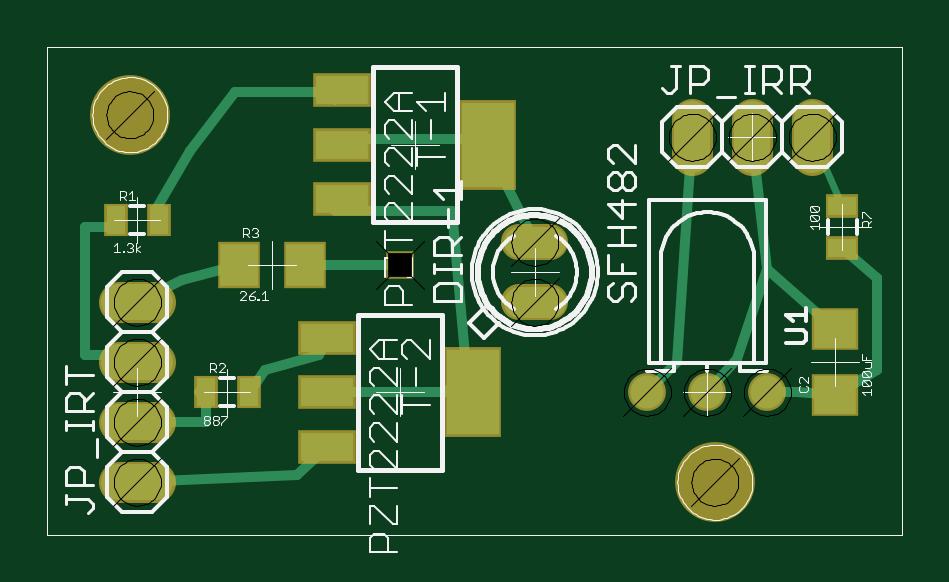
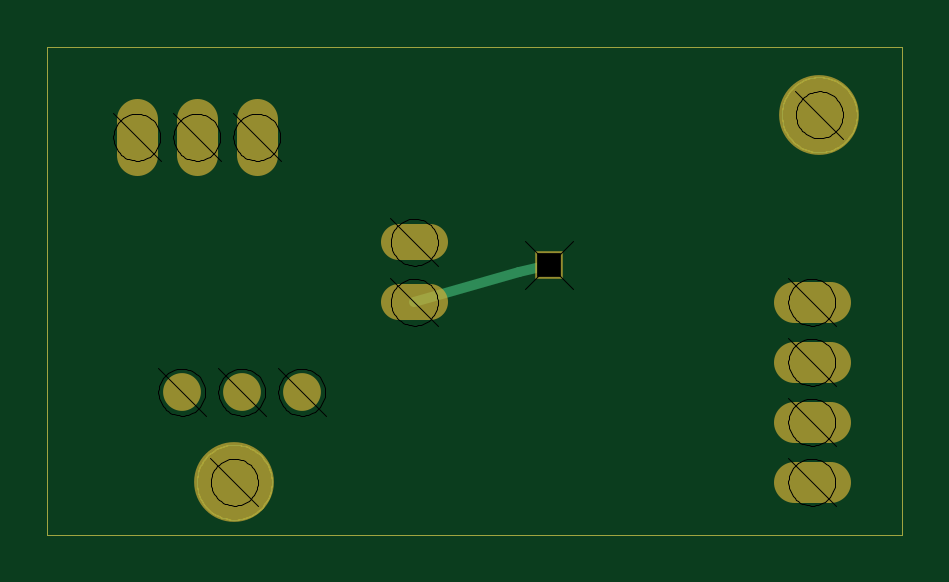
Circuit board: 7 layer files. Board 36.2 x 20.6 mm.
- bottom_copper: IR.GBL (3379 bytes)
- bottom_mask: IR.GBS (3825 bytes)
- outline: IR.GKO (3252 bytes)
- top_copper: IR.GTL (5848 bytes)
- top_silk: IR.GTO (22748 bytes)
- top_mask: IR.GTS (4341 bytes)
- drill: IR.XLN (17797 bytes)

=== bottom_copper: IR.GBL ===
G75*
%MOIN*%
%OFA0B0*%
%FSLAX24Y24*%
%IPPOS*%
%LPD*%
%AMOC8*
5,1,8,0,0,1.08239X$1,22.5*
%
%ADD10C,0.0000*%
%ADD11C,0.0160*%
%ADD12R,0.0396X0.0396*%
D10*
X000100Y000318D02*
X000100Y008439D01*
X014345Y008439D01*
X014345Y000318D01*
X000100Y000318D01*
X010600Y001193D02*
X010602Y001243D01*
X010608Y001292D01*
X010618Y001341D01*
X010631Y001388D01*
X010649Y001435D01*
X010670Y001480D01*
X010694Y001523D01*
X010722Y001564D01*
X010753Y001603D01*
X010787Y001639D01*
X010824Y001673D01*
X010864Y001703D01*
X010905Y001730D01*
X010949Y001754D01*
X010994Y001774D01*
X011041Y001790D01*
X011089Y001803D01*
X011138Y001812D01*
X011188Y001817D01*
X011237Y001818D01*
X011287Y001815D01*
X011336Y001808D01*
X011385Y001797D01*
X011432Y001783D01*
X011478Y001764D01*
X011523Y001742D01*
X011566Y001717D01*
X011606Y001688D01*
X011644Y001656D01*
X011680Y001622D01*
X011713Y001584D01*
X011742Y001544D01*
X011768Y001502D01*
X011791Y001458D01*
X011810Y001412D01*
X011826Y001365D01*
X011838Y001316D01*
X011846Y001267D01*
X011850Y001218D01*
X011850Y001168D01*
X011846Y001119D01*
X011838Y001070D01*
X011826Y001021D01*
X011810Y000974D01*
X011791Y000928D01*
X011768Y000884D01*
X011742Y000842D01*
X011713Y000802D01*
X011680Y000764D01*
X011644Y000730D01*
X011606Y000698D01*
X011566Y000669D01*
X011523Y000644D01*
X011478Y000622D01*
X011432Y000603D01*
X011385Y000589D01*
X011336Y000578D01*
X011287Y000571D01*
X011237Y000568D01*
X011188Y000569D01*
X011138Y000574D01*
X011089Y000583D01*
X011041Y000596D01*
X010994Y000612D01*
X010949Y000632D01*
X010905Y000656D01*
X010864Y000683D01*
X010824Y000713D01*
X010787Y000747D01*
X010753Y000783D01*
X010722Y000822D01*
X010694Y000863D01*
X010670Y000906D01*
X010649Y000951D01*
X010631Y000998D01*
X010618Y001045D01*
X010608Y001094D01*
X010602Y001143D01*
X010600Y001193D01*
X000850Y007318D02*
X000852Y007368D01*
X000858Y007417D01*
X000868Y007466D01*
X000881Y007513D01*
X000899Y007560D01*
X000920Y007605D01*
X000944Y007648D01*
X000972Y007689D01*
X001003Y007728D01*
X001037Y007764D01*
X001074Y007798D01*
X001114Y007828D01*
X001155Y007855D01*
X001199Y007879D01*
X001244Y007899D01*
X001291Y007915D01*
X001339Y007928D01*
X001388Y007937D01*
X001438Y007942D01*
X001487Y007943D01*
X001537Y007940D01*
X001586Y007933D01*
X001635Y007922D01*
X001682Y007908D01*
X001728Y007889D01*
X001773Y007867D01*
X001816Y007842D01*
X001856Y007813D01*
X001894Y007781D01*
X001930Y007747D01*
X001963Y007709D01*
X001992Y007669D01*
X002018Y007627D01*
X002041Y007583D01*
X002060Y007537D01*
X002076Y007490D01*
X002088Y007441D01*
X002096Y007392D01*
X002100Y007343D01*
X002100Y007293D01*
X002096Y007244D01*
X002088Y007195D01*
X002076Y007146D01*
X002060Y007099D01*
X002041Y007053D01*
X002018Y007009D01*
X001992Y006967D01*
X001963Y006927D01*
X001930Y006889D01*
X001894Y006855D01*
X001856Y006823D01*
X001816Y006794D01*
X001773Y006769D01*
X001728Y006747D01*
X001682Y006728D01*
X001635Y006714D01*
X001586Y006703D01*
X001537Y006696D01*
X001487Y006693D01*
X001438Y006694D01*
X001388Y006699D01*
X001339Y006708D01*
X001291Y006721D01*
X001244Y006737D01*
X001199Y006757D01*
X001155Y006781D01*
X001114Y006808D01*
X001074Y006838D01*
X001037Y006872D01*
X001003Y006908D01*
X000972Y006947D01*
X000944Y006988D01*
X000920Y007031D01*
X000899Y007076D01*
X000881Y007123D01*
X000868Y007170D01*
X000858Y007219D01*
X000852Y007268D01*
X000850Y007318D01*
D11*
X005975Y004818D02*
X006475Y004693D01*
X008225Y004193D01*
D12*
X005975Y004818D03*
M02*

=== bottom_mask: IR.GBS ===
G75*
%MOIN*%
%OFA0B0*%
%FSLAX24Y24*%
%IPPOS*%
%LPD*%
%AMOC8*
5,1,8,0,0,1.08239X$1,22.5*
%
%ADD10C,0.0000*%
%ADD11C,0.1330*%
%ADD12C,0.0600*%
%ADD13C,0.0630*%
%ADD14C,0.0680*%
%ADD15R,0.0476X0.0476*%
D10*
X000100Y000318D02*
X000100Y008439D01*
X014345Y008439D01*
X014345Y000318D01*
X000100Y000318D01*
X010600Y001193D02*
X010602Y001243D01*
X010608Y001292D01*
X010618Y001341D01*
X010631Y001388D01*
X010649Y001435D01*
X010670Y001480D01*
X010694Y001523D01*
X010722Y001564D01*
X010753Y001603D01*
X010787Y001639D01*
X010824Y001673D01*
X010864Y001703D01*
X010905Y001730D01*
X010949Y001754D01*
X010994Y001774D01*
X011041Y001790D01*
X011089Y001803D01*
X011138Y001812D01*
X011188Y001817D01*
X011237Y001818D01*
X011287Y001815D01*
X011336Y001808D01*
X011385Y001797D01*
X011432Y001783D01*
X011478Y001764D01*
X011523Y001742D01*
X011566Y001717D01*
X011606Y001688D01*
X011644Y001656D01*
X011680Y001622D01*
X011713Y001584D01*
X011742Y001544D01*
X011768Y001502D01*
X011791Y001458D01*
X011810Y001412D01*
X011826Y001365D01*
X011838Y001316D01*
X011846Y001267D01*
X011850Y001218D01*
X011850Y001168D01*
X011846Y001119D01*
X011838Y001070D01*
X011826Y001021D01*
X011810Y000974D01*
X011791Y000928D01*
X011768Y000884D01*
X011742Y000842D01*
X011713Y000802D01*
X011680Y000764D01*
X011644Y000730D01*
X011606Y000698D01*
X011566Y000669D01*
X011523Y000644D01*
X011478Y000622D01*
X011432Y000603D01*
X011385Y000589D01*
X011336Y000578D01*
X011287Y000571D01*
X011237Y000568D01*
X011188Y000569D01*
X011138Y000574D01*
X011089Y000583D01*
X011041Y000596D01*
X010994Y000612D01*
X010949Y000632D01*
X010905Y000656D01*
X010864Y000683D01*
X010824Y000713D01*
X010787Y000747D01*
X010753Y000783D01*
X010722Y000822D01*
X010694Y000863D01*
X010670Y000906D01*
X010649Y000951D01*
X010631Y000998D01*
X010618Y001045D01*
X010608Y001094D01*
X010602Y001143D01*
X010600Y001193D01*
X000850Y007318D02*
X000852Y007368D01*
X000858Y007417D01*
X000868Y007466D01*
X000881Y007513D01*
X000899Y007560D01*
X000920Y007605D01*
X000944Y007648D01*
X000972Y007689D01*
X001003Y007728D01*
X001037Y007764D01*
X001074Y007798D01*
X001114Y007828D01*
X001155Y007855D01*
X001199Y007879D01*
X001244Y007899D01*
X001291Y007915D01*
X001339Y007928D01*
X001388Y007937D01*
X001438Y007942D01*
X001487Y007943D01*
X001537Y007940D01*
X001586Y007933D01*
X001635Y007922D01*
X001682Y007908D01*
X001728Y007889D01*
X001773Y007867D01*
X001816Y007842D01*
X001856Y007813D01*
X001894Y007781D01*
X001930Y007747D01*
X001963Y007709D01*
X001992Y007669D01*
X002018Y007627D01*
X002041Y007583D01*
X002060Y007537D01*
X002076Y007490D01*
X002088Y007441D01*
X002096Y007392D01*
X002100Y007343D01*
X002100Y007293D01*
X002096Y007244D01*
X002088Y007195D01*
X002076Y007146D01*
X002060Y007099D01*
X002041Y007053D01*
X002018Y007009D01*
X001992Y006967D01*
X001963Y006927D01*
X001930Y006889D01*
X001894Y006855D01*
X001856Y006823D01*
X001816Y006794D01*
X001773Y006769D01*
X001728Y006747D01*
X001682Y006728D01*
X001635Y006714D01*
X001586Y006703D01*
X001537Y006696D01*
X001487Y006693D01*
X001438Y006694D01*
X001388Y006699D01*
X001339Y006708D01*
X001291Y006721D01*
X001244Y006737D01*
X001199Y006757D01*
X001155Y006781D01*
X001114Y006808D01*
X001074Y006838D01*
X001037Y006872D01*
X001003Y006908D01*
X000972Y006947D01*
X000944Y006988D01*
X000920Y007031D01*
X000899Y007076D01*
X000881Y007123D01*
X000868Y007170D01*
X000858Y007219D01*
X000852Y007268D01*
X000850Y007318D01*
D11*
X001475Y007318D03*
X011225Y001193D03*
D12*
X008485Y004193D02*
X007965Y004193D01*
X007965Y005193D02*
X008485Y005193D01*
D13*
X010100Y002693D03*
X011100Y002693D03*
X012100Y002693D03*
D14*
X011850Y006643D02*
X011850Y007243D01*
X012850Y007243D02*
X012850Y006643D01*
X010850Y006643D02*
X010850Y007243D01*
X001900Y004193D02*
X001300Y004193D01*
X001300Y003193D02*
X001900Y003193D01*
X001900Y002193D02*
X001300Y002193D01*
X001300Y001193D02*
X001900Y001193D01*
D15*
X005975Y004818D03*
M02*

=== outline: IR.GKO ===
G75*
%MOIN*%
%OFA0B0*%
%FSLAX24Y24*%
%IPPOS*%
%LPD*%
%AMOC8*
5,1,8,0,0,1.08239X$1,22.5*
%
%ADD10C,0.0000*%
D10*
X000100Y000318D02*
X000100Y008439D01*
X014345Y008439D01*
X014345Y000318D01*
X000100Y000318D01*
X010600Y001193D02*
X010602Y001243D01*
X010608Y001292D01*
X010618Y001341D01*
X010631Y001388D01*
X010649Y001435D01*
X010670Y001480D01*
X010694Y001523D01*
X010722Y001564D01*
X010753Y001603D01*
X010787Y001639D01*
X010824Y001673D01*
X010864Y001703D01*
X010905Y001730D01*
X010949Y001754D01*
X010994Y001774D01*
X011041Y001790D01*
X011089Y001803D01*
X011138Y001812D01*
X011188Y001817D01*
X011237Y001818D01*
X011287Y001815D01*
X011336Y001808D01*
X011385Y001797D01*
X011432Y001783D01*
X011478Y001764D01*
X011523Y001742D01*
X011566Y001717D01*
X011606Y001688D01*
X011644Y001656D01*
X011680Y001622D01*
X011713Y001584D01*
X011742Y001544D01*
X011768Y001502D01*
X011791Y001458D01*
X011810Y001412D01*
X011826Y001365D01*
X011838Y001316D01*
X011846Y001267D01*
X011850Y001218D01*
X011850Y001168D01*
X011846Y001119D01*
X011838Y001070D01*
X011826Y001021D01*
X011810Y000974D01*
X011791Y000928D01*
X011768Y000884D01*
X011742Y000842D01*
X011713Y000802D01*
X011680Y000764D01*
X011644Y000730D01*
X011606Y000698D01*
X011566Y000669D01*
X011523Y000644D01*
X011478Y000622D01*
X011432Y000603D01*
X011385Y000589D01*
X011336Y000578D01*
X011287Y000571D01*
X011237Y000568D01*
X011188Y000569D01*
X011138Y000574D01*
X011089Y000583D01*
X011041Y000596D01*
X010994Y000612D01*
X010949Y000632D01*
X010905Y000656D01*
X010864Y000683D01*
X010824Y000713D01*
X010787Y000747D01*
X010753Y000783D01*
X010722Y000822D01*
X010694Y000863D01*
X010670Y000906D01*
X010649Y000951D01*
X010631Y000998D01*
X010618Y001045D01*
X010608Y001094D01*
X010602Y001143D01*
X010600Y001193D01*
X000850Y007318D02*
X000852Y007368D01*
X000858Y007417D01*
X000868Y007466D01*
X000881Y007513D01*
X000899Y007560D01*
X000920Y007605D01*
X000944Y007648D01*
X000972Y007689D01*
X001003Y007728D01*
X001037Y007764D01*
X001074Y007798D01*
X001114Y007828D01*
X001155Y007855D01*
X001199Y007879D01*
X001244Y007899D01*
X001291Y007915D01*
X001339Y007928D01*
X001388Y007937D01*
X001438Y007942D01*
X001487Y007943D01*
X001537Y007940D01*
X001586Y007933D01*
X001635Y007922D01*
X001682Y007908D01*
X001728Y007889D01*
X001773Y007867D01*
X001816Y007842D01*
X001856Y007813D01*
X001894Y007781D01*
X001930Y007747D01*
X001963Y007709D01*
X001992Y007669D01*
X002018Y007627D01*
X002041Y007583D01*
X002060Y007537D01*
X002076Y007490D01*
X002088Y007441D01*
X002096Y007392D01*
X002100Y007343D01*
X002100Y007293D01*
X002096Y007244D01*
X002088Y007195D01*
X002076Y007146D01*
X002060Y007099D01*
X002041Y007053D01*
X002018Y007009D01*
X001992Y006967D01*
X001963Y006927D01*
X001930Y006889D01*
X001894Y006855D01*
X001856Y006823D01*
X001816Y006794D01*
X001773Y006769D01*
X001728Y006747D01*
X001682Y006728D01*
X001635Y006714D01*
X001586Y006703D01*
X001537Y006696D01*
X001487Y006693D01*
X001438Y006694D01*
X001388Y006699D01*
X001339Y006708D01*
X001291Y006721D01*
X001244Y006737D01*
X001199Y006757D01*
X001155Y006781D01*
X001114Y006808D01*
X001074Y006838D01*
X001037Y006872D01*
X001003Y006908D01*
X000972Y006947D01*
X000944Y006988D01*
X000920Y007031D01*
X000899Y007076D01*
X000881Y007123D01*
X000868Y007170D01*
X000858Y007219D01*
X000852Y007268D01*
X000850Y007318D01*
M02*

=== top_copper: IR.GTL ===
G75*
%MOIN*%
%OFA0B0*%
%FSLAX24Y24*%
%IPPOS*%
%LPD*%
%AMOC8*
5,1,8,0,0,1.08239X$1,22.5*
%
%ADD10C,0.0000*%
%ADD11C,0.0520*%
%ADD12R,0.0880X0.0480*%
%ADD13R,0.0866X0.1417*%
%ADD14C,0.0550*%
%ADD15C,0.0600*%
%ADD16R,0.0709X0.0630*%
%ADD17R,0.0472X0.0315*%
%ADD18R,0.0630X0.0709*%
%ADD19R,0.0315X0.0472*%
%ADD20C,0.0160*%
%ADD21C,0.0060*%
%ADD22R,0.0396X0.0396*%
%ADD23C,0.0120*%
D10*
X000100Y000318D02*
X000100Y008439D01*
X014345Y008439D01*
X014345Y000318D01*
X000100Y000318D01*
X010600Y001193D02*
X010602Y001243D01*
X010608Y001292D01*
X010618Y001341D01*
X010631Y001388D01*
X010649Y001435D01*
X010670Y001480D01*
X010694Y001523D01*
X010722Y001564D01*
X010753Y001603D01*
X010787Y001639D01*
X010824Y001673D01*
X010864Y001703D01*
X010905Y001730D01*
X010949Y001754D01*
X010994Y001774D01*
X011041Y001790D01*
X011089Y001803D01*
X011138Y001812D01*
X011188Y001817D01*
X011237Y001818D01*
X011287Y001815D01*
X011336Y001808D01*
X011385Y001797D01*
X011432Y001783D01*
X011478Y001764D01*
X011523Y001742D01*
X011566Y001717D01*
X011606Y001688D01*
X011644Y001656D01*
X011680Y001622D01*
X011713Y001584D01*
X011742Y001544D01*
X011768Y001502D01*
X011791Y001458D01*
X011810Y001412D01*
X011826Y001365D01*
X011838Y001316D01*
X011846Y001267D01*
X011850Y001218D01*
X011850Y001168D01*
X011846Y001119D01*
X011838Y001070D01*
X011826Y001021D01*
X011810Y000974D01*
X011791Y000928D01*
X011768Y000884D01*
X011742Y000842D01*
X011713Y000802D01*
X011680Y000764D01*
X011644Y000730D01*
X011606Y000698D01*
X011566Y000669D01*
X011523Y000644D01*
X011478Y000622D01*
X011432Y000603D01*
X011385Y000589D01*
X011336Y000578D01*
X011287Y000571D01*
X011237Y000568D01*
X011188Y000569D01*
X011138Y000574D01*
X011089Y000583D01*
X011041Y000596D01*
X010994Y000612D01*
X010949Y000632D01*
X010905Y000656D01*
X010864Y000683D01*
X010824Y000713D01*
X010787Y000747D01*
X010753Y000783D01*
X010722Y000822D01*
X010694Y000863D01*
X010670Y000906D01*
X010649Y000951D01*
X010631Y000998D01*
X010618Y001045D01*
X010608Y001094D01*
X010602Y001143D01*
X010600Y001193D01*
X000850Y007318D02*
X000852Y007368D01*
X000858Y007417D01*
X000868Y007466D01*
X000881Y007513D01*
X000899Y007560D01*
X000920Y007605D01*
X000944Y007648D01*
X000972Y007689D01*
X001003Y007728D01*
X001037Y007764D01*
X001074Y007798D01*
X001114Y007828D01*
X001155Y007855D01*
X001199Y007879D01*
X001244Y007899D01*
X001291Y007915D01*
X001339Y007928D01*
X001388Y007937D01*
X001438Y007942D01*
X001487Y007943D01*
X001537Y007940D01*
X001586Y007933D01*
X001635Y007922D01*
X001682Y007908D01*
X001728Y007889D01*
X001773Y007867D01*
X001816Y007842D01*
X001856Y007813D01*
X001894Y007781D01*
X001930Y007747D01*
X001963Y007709D01*
X001992Y007669D01*
X002018Y007627D01*
X002041Y007583D01*
X002060Y007537D01*
X002076Y007490D01*
X002088Y007441D01*
X002096Y007392D01*
X002100Y007343D01*
X002100Y007293D01*
X002096Y007244D01*
X002088Y007195D01*
X002076Y007146D01*
X002060Y007099D01*
X002041Y007053D01*
X002018Y007009D01*
X001992Y006967D01*
X001963Y006927D01*
X001930Y006889D01*
X001894Y006855D01*
X001856Y006823D01*
X001816Y006794D01*
X001773Y006769D01*
X001728Y006747D01*
X001682Y006728D01*
X001635Y006714D01*
X001586Y006703D01*
X001537Y006696D01*
X001487Y006693D01*
X001438Y006694D01*
X001388Y006699D01*
X001339Y006708D01*
X001291Y006721D01*
X001244Y006737D01*
X001199Y006757D01*
X001155Y006781D01*
X001114Y006808D01*
X001074Y006838D01*
X001037Y006872D01*
X001003Y006908D01*
X000972Y006947D01*
X000944Y006988D01*
X000920Y007031D01*
X000899Y007076D01*
X000881Y007123D01*
X000868Y007170D01*
X000858Y007219D01*
X000852Y007268D01*
X000850Y007318D01*
D11*
X007965Y005193D02*
X008485Y005193D01*
X008485Y004193D02*
X007965Y004193D01*
D12*
X005005Y005908D03*
X005005Y006818D03*
X005005Y007728D03*
X004755Y003603D03*
X004755Y002693D03*
X004755Y001783D03*
D13*
X007195Y002693D03*
X007445Y006818D03*
D14*
X010100Y002693D03*
X011100Y002693D03*
X012100Y002693D03*
D15*
X011850Y006643D02*
X011850Y007243D01*
X012850Y007243D02*
X012850Y006643D01*
X010850Y006643D02*
X010850Y007243D01*
X001900Y004193D02*
X001300Y004193D01*
X001300Y003193D02*
X001900Y003193D01*
X001900Y002193D02*
X001300Y002193D01*
X001300Y001193D02*
X001900Y001193D01*
D16*
X013225Y002642D03*
X013225Y003744D03*
D17*
X013350Y005089D03*
X013350Y005797D03*
D18*
X004401Y004818D03*
X003299Y004818D03*
D19*
X001954Y005568D03*
X001246Y005568D03*
X002746Y002693D03*
X003454Y002693D03*
D20*
X003475Y002693D01*
X003725Y003068D01*
X004630Y003318D01*
X004755Y003603D01*
X004755Y002693D02*
X007195Y002693D01*
X007100Y002693D01*
X007100Y002943D01*
X006725Y002693D01*
X007100Y002943D02*
X006850Y005718D01*
X004900Y005718D01*
X004401Y004818D02*
X005975Y004818D01*
X007725Y006193D02*
X008225Y005193D01*
X007725Y006193D02*
X007445Y006568D01*
X007445Y006818D01*
X007445Y006918D01*
X004900Y006918D01*
X005005Y007693D02*
X005005Y007728D01*
X005005Y007693D02*
X003225Y007693D01*
X002475Y006718D01*
X001900Y005718D01*
X001246Y005568D02*
X001246Y005443D01*
X000725Y005443D01*
X000725Y003318D01*
X001600Y003318D01*
X001600Y003193D01*
X002621Y002693D02*
X002746Y002693D01*
X002746Y002193D01*
X001600Y002193D01*
X001600Y001193D02*
X004255Y001318D01*
X004755Y001783D01*
X002350Y004568D02*
X001600Y004193D01*
X002350Y004568D02*
X003299Y004818D01*
X010100Y002693D02*
X010600Y003193D01*
X010850Y006943D01*
X011850Y006943D02*
X012100Y004744D01*
X013225Y003744D01*
X013925Y003068D02*
X013225Y002642D01*
X012600Y002693D01*
X012100Y002693D01*
X011600Y003244D02*
X012100Y004744D01*
X013350Y005089D02*
X013925Y004589D01*
X013925Y003068D01*
X011600Y003244D02*
X011100Y002693D01*
D21*
X005005Y005908D02*
X004900Y005718D01*
X004401Y004818D02*
X004300Y004518D01*
X003299Y004818D02*
X003100Y004518D01*
X001954Y005568D02*
X001900Y005718D01*
X001300Y005718D02*
X001246Y005568D01*
X004900Y006918D02*
X005005Y006818D01*
X004900Y007518D02*
X005005Y007728D01*
X007300Y006918D02*
X007445Y006818D01*
D22*
X005975Y004818D03*
D23*
X012850Y006943D02*
X013350Y005797D01*
M02*

=== top_silk: IR.GTO (22748 bytes, source omitted) ===
=== top_mask: IR.GTS ===
G75*
%MOIN*%
%OFA0B0*%
%FSLAX24Y24*%
%IPPOS*%
%LPD*%
%AMOC8*
5,1,8,0,0,1.08239X$1,22.5*
%
%ADD10C,0.0000*%
%ADD11C,0.1330*%
%ADD12C,0.0600*%
%ADD13R,0.0960X0.0560*%
%ADD14R,0.0946X0.1497*%
%ADD15C,0.0630*%
%ADD16C,0.0680*%
%ADD17R,0.0789X0.0710*%
%ADD18R,0.0552X0.0395*%
%ADD19R,0.0710X0.0789*%
%ADD20R,0.0395X0.0552*%
%ADD21R,0.0476X0.0476*%
D10*
X000100Y000318D02*
X000100Y008439D01*
X014345Y008439D01*
X014345Y000318D01*
X000100Y000318D01*
X010600Y001193D02*
X010602Y001243D01*
X010608Y001292D01*
X010618Y001341D01*
X010631Y001388D01*
X010649Y001435D01*
X010670Y001480D01*
X010694Y001523D01*
X010722Y001564D01*
X010753Y001603D01*
X010787Y001639D01*
X010824Y001673D01*
X010864Y001703D01*
X010905Y001730D01*
X010949Y001754D01*
X010994Y001774D01*
X011041Y001790D01*
X011089Y001803D01*
X011138Y001812D01*
X011188Y001817D01*
X011237Y001818D01*
X011287Y001815D01*
X011336Y001808D01*
X011385Y001797D01*
X011432Y001783D01*
X011478Y001764D01*
X011523Y001742D01*
X011566Y001717D01*
X011606Y001688D01*
X011644Y001656D01*
X011680Y001622D01*
X011713Y001584D01*
X011742Y001544D01*
X011768Y001502D01*
X011791Y001458D01*
X011810Y001412D01*
X011826Y001365D01*
X011838Y001316D01*
X011846Y001267D01*
X011850Y001218D01*
X011850Y001168D01*
X011846Y001119D01*
X011838Y001070D01*
X011826Y001021D01*
X011810Y000974D01*
X011791Y000928D01*
X011768Y000884D01*
X011742Y000842D01*
X011713Y000802D01*
X011680Y000764D01*
X011644Y000730D01*
X011606Y000698D01*
X011566Y000669D01*
X011523Y000644D01*
X011478Y000622D01*
X011432Y000603D01*
X011385Y000589D01*
X011336Y000578D01*
X011287Y000571D01*
X011237Y000568D01*
X011188Y000569D01*
X011138Y000574D01*
X011089Y000583D01*
X011041Y000596D01*
X010994Y000612D01*
X010949Y000632D01*
X010905Y000656D01*
X010864Y000683D01*
X010824Y000713D01*
X010787Y000747D01*
X010753Y000783D01*
X010722Y000822D01*
X010694Y000863D01*
X010670Y000906D01*
X010649Y000951D01*
X010631Y000998D01*
X010618Y001045D01*
X010608Y001094D01*
X010602Y001143D01*
X010600Y001193D01*
X000850Y007318D02*
X000852Y007368D01*
X000858Y007417D01*
X000868Y007466D01*
X000881Y007513D01*
X000899Y007560D01*
X000920Y007605D01*
X000944Y007648D01*
X000972Y007689D01*
X001003Y007728D01*
X001037Y007764D01*
X001074Y007798D01*
X001114Y007828D01*
X001155Y007855D01*
X001199Y007879D01*
X001244Y007899D01*
X001291Y007915D01*
X001339Y007928D01*
X001388Y007937D01*
X001438Y007942D01*
X001487Y007943D01*
X001537Y007940D01*
X001586Y007933D01*
X001635Y007922D01*
X001682Y007908D01*
X001728Y007889D01*
X001773Y007867D01*
X001816Y007842D01*
X001856Y007813D01*
X001894Y007781D01*
X001930Y007747D01*
X001963Y007709D01*
X001992Y007669D01*
X002018Y007627D01*
X002041Y007583D01*
X002060Y007537D01*
X002076Y007490D01*
X002088Y007441D01*
X002096Y007392D01*
X002100Y007343D01*
X002100Y007293D01*
X002096Y007244D01*
X002088Y007195D01*
X002076Y007146D01*
X002060Y007099D01*
X002041Y007053D01*
X002018Y007009D01*
X001992Y006967D01*
X001963Y006927D01*
X001930Y006889D01*
X001894Y006855D01*
X001856Y006823D01*
X001816Y006794D01*
X001773Y006769D01*
X001728Y006747D01*
X001682Y006728D01*
X001635Y006714D01*
X001586Y006703D01*
X001537Y006696D01*
X001487Y006693D01*
X001438Y006694D01*
X001388Y006699D01*
X001339Y006708D01*
X001291Y006721D01*
X001244Y006737D01*
X001199Y006757D01*
X001155Y006781D01*
X001114Y006808D01*
X001074Y006838D01*
X001037Y006872D01*
X001003Y006908D01*
X000972Y006947D01*
X000944Y006988D01*
X000920Y007031D01*
X000899Y007076D01*
X000881Y007123D01*
X000868Y007170D01*
X000858Y007219D01*
X000852Y007268D01*
X000850Y007318D01*
D11*
X001475Y007318D03*
X011225Y001193D03*
D12*
X008485Y004193D02*
X007965Y004193D01*
X007965Y005193D02*
X008485Y005193D01*
D13*
X005005Y005908D03*
X005005Y006818D03*
X005005Y007728D03*
X004755Y003603D03*
X004755Y002693D03*
X004755Y001783D03*
D14*
X007195Y002693D03*
X007445Y006818D03*
D15*
X010100Y002693D03*
X011100Y002693D03*
X012100Y002693D03*
D16*
X011850Y006643D02*
X011850Y007243D01*
X012850Y007243D02*
X012850Y006643D01*
X010850Y006643D02*
X010850Y007243D01*
X001900Y004193D02*
X001300Y004193D01*
X001300Y003193D02*
X001900Y003193D01*
X001900Y002193D02*
X001300Y002193D01*
X001300Y001193D02*
X001900Y001193D01*
D17*
X013225Y002642D03*
X013225Y003744D03*
D18*
X013350Y005089D03*
X013350Y005797D03*
D19*
X004401Y004818D03*
X003299Y004818D03*
D20*
X001954Y005568D03*
X001246Y005568D03*
X002746Y002693D03*
X003454Y002693D03*
D21*
X005975Y004818D03*
M02*

=== drill: IR.XLN (17797 bytes, source omitted) ===
